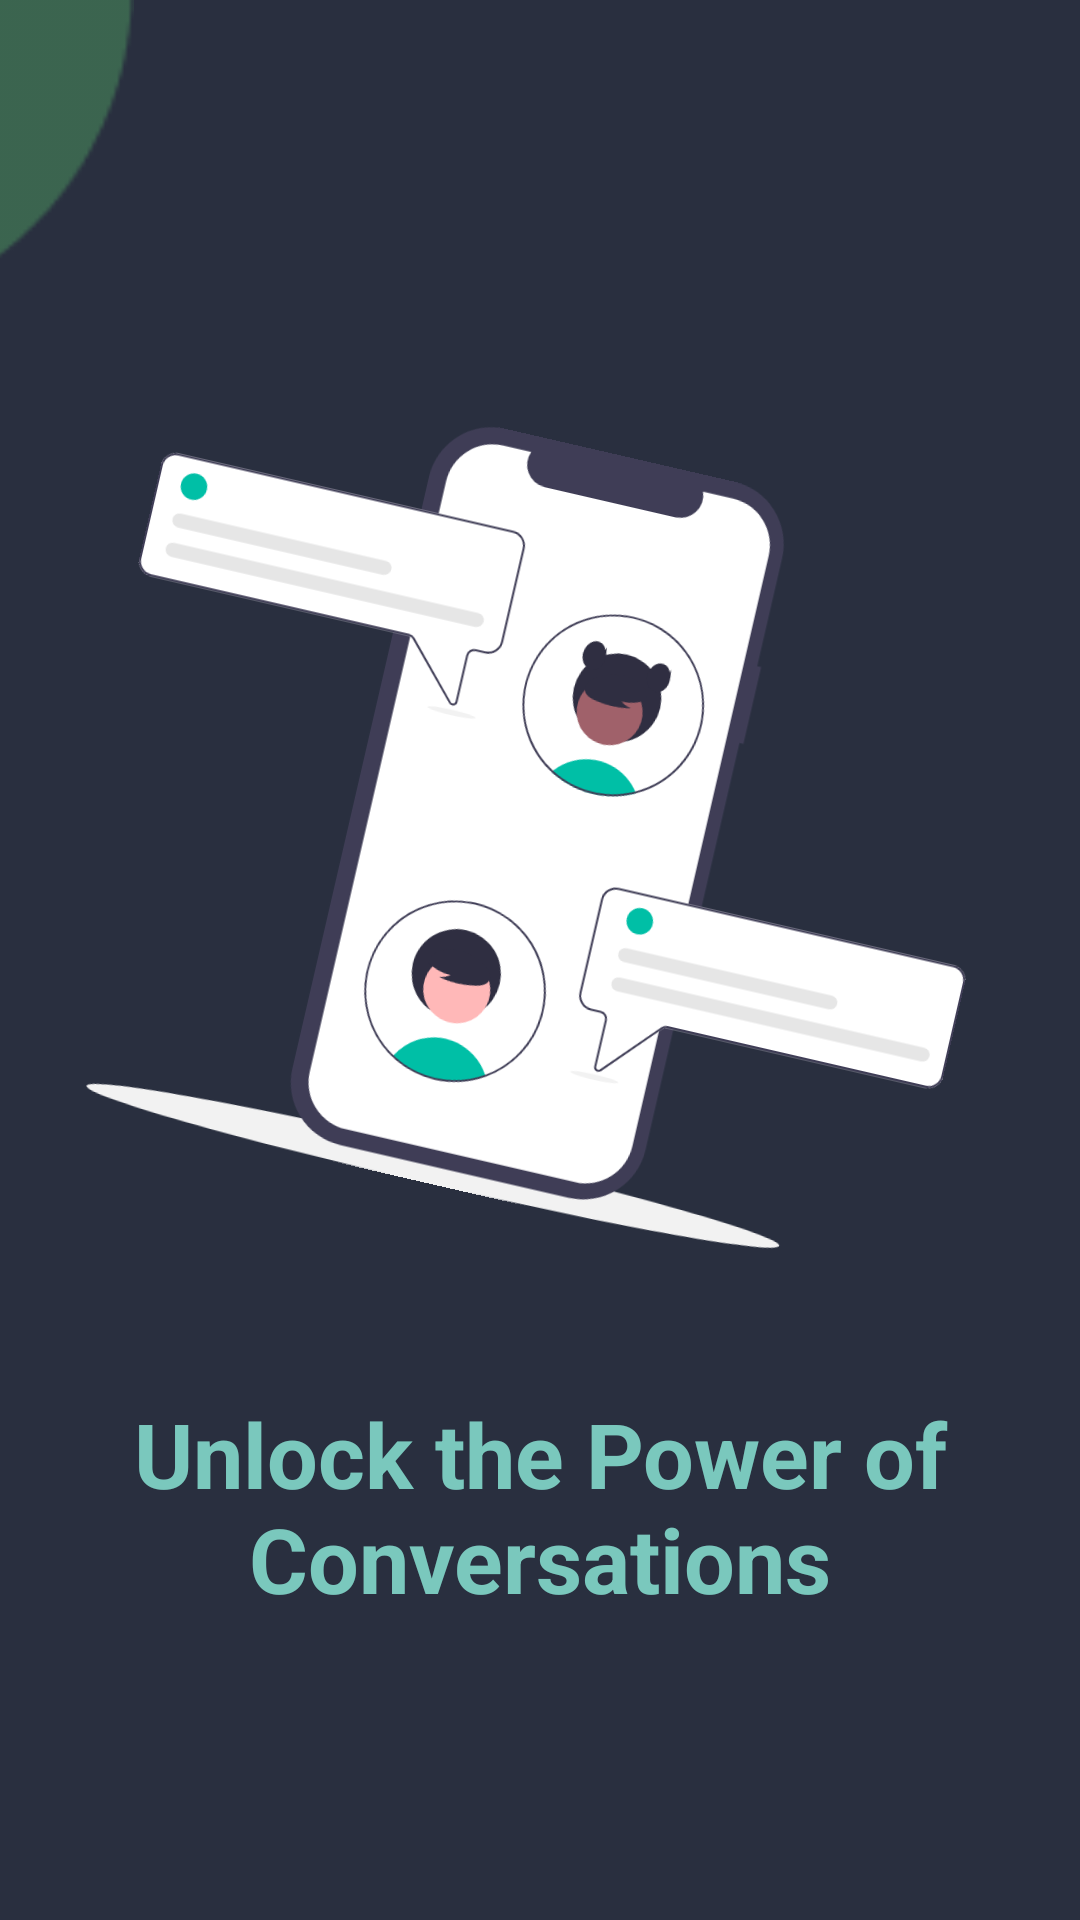

This screen was rendered from an Android layout file. Write that file and the resources it references.
<!-- AndroidManifest.xml: application theme Theme.MyChatApp -->
<!-- res/layout/fragment_splash.xml -->
<androidx.constraintlayout.widget.ConstraintLayout
    xmlns:android="http://schemas.android.com/apk/res/android"
    xmlns:app="http://schemas.android.com/apk/res-auto"
    xmlns:tools="http://schemas.android.com/tools"
    android:layout_width="match_parent"
    android:layout_height="match_parent"
    tools:context=".ui.fragment.SplashFragment"
    android:background="#292F3F"

    >

    <ScrollView
        android:id="@+id/userprofile"
        android:layout_width="match_parent"
        android:layout_height="match_parent"
        app:layout_constraintBottom_toBottomOf="parent"
        app:layout_constraintEnd_toEndOf="parent"
        app:layout_constraintStart_toStartOf="parent"
        app:layout_constraintTop_toTopOf="parent">

        <LinearLayout
            android:id="@+id/content_container"
            android:layout_width="match_parent"
            android:layout_height="wrap_content"
            android:orientation="vertical"
            android:paddingBottom="10dp"
            >
            <RelativeLayout
                android:id="@+id/shape"
                android:layout_width="wrap_content"
                android:layout_height="wrap_content"
                android:layout_marginStart="-110dp"
                android:layout_marginTop="-91dp">

                <ImageView
                    android:id="@+id/ellipse_3"
                    android:layout_width="175.33dp"
                    android:layout_height="175.33dp"
                    android:layout_marginStart="57.67dp"
                    android:layout_marginTop="-10dp"
                    android:contentDescription="ellipse_3"
                    android:src="@drawable/ellipse_3" />

                <ImageView
                    android:id="@+id/ellipse_1"
                    android:layout_width="175.33dp"
                    android:layout_height="175.33dp"
                    android:layout_marginStart="25dp"
                    android:layout_marginTop="23.83dp"
                    android:contentDescription="ellipse_1"
                    android:src="@drawable/ellipse_1" />


            </RelativeLayout>

            <LinearLayout
                android:id="@+id/page_userprofile_ek1"
                android:layout_width="match_parent"
                android:layout_height="match_parent"
                android:orientation="vertical"
                android:padding="16dp"
                >
                <androidx.appcompat.widget.AppCompatImageView
                    android:layout_width="300dp"
                    android:layout_height="300dp"
                    android:rotation="13"
                    android:layout_gravity="center"
                    android:src="@drawable/undraw_chatting_re_j55r__1_"/>

                <TextView
                    android:id="@+id/create_profile_Btn"
                    android:layout_width="match_parent"
                    android:layout_height="wrap_content"
                    android:layout_marginStart="0dp"
                    android:layout_marginTop="30dp"
                    android:alpha="0.99000000953674"
                    android:text="Unlock the Power of Conversations"
                    android:textSize="30sp"
                    android:textStyle="bold"
                    android:gravity="center"

                    android:padding="10dp"
                    android:textColor="#7BCABF"
                    android:layout_gravity="center"

                    />







            </LinearLayout>
        </LinearLayout>

    </ScrollView>
</androidx.constraintlayout.widget.ConstraintLayout>
<!-- resources referenced by this layout -->
<resources>
  <!-- drawable ellipse_1: png bitmap (drawable, 1306 bytes) -->
  <!-- drawable undraw_chatting_re_j55r__1_: vector/xml drawable (drawable, 8202 chars, omitted) -->
  <style name="Theme.MyChatApp" parent="Base.Theme.MyChatApp" />
  <style name="Base.Theme.MyChatApp" parent="Theme.Material3.DayNight.NoActionBar">
          
          
          <item name="colorPrimary">#537188</item>
          <item name="colorOnPrimaryContainer">@color/opc</item>
          <item name="colorPrimaryContainer">@color/primaryContainer</item>
          <item name="colorPrimarySurface">#F3F4F9</item>
          <item name="colorSecondary">#2B1C05</item>
          <item name="android:windowActivityTransitions">true</item>
          <item name="backgroundColor">#FCFCFF</item>
  
      </style>
  <color name="opc">#001C38</color>
  <color name="primaryContainer">#D3E4FF</color>
</resources>
